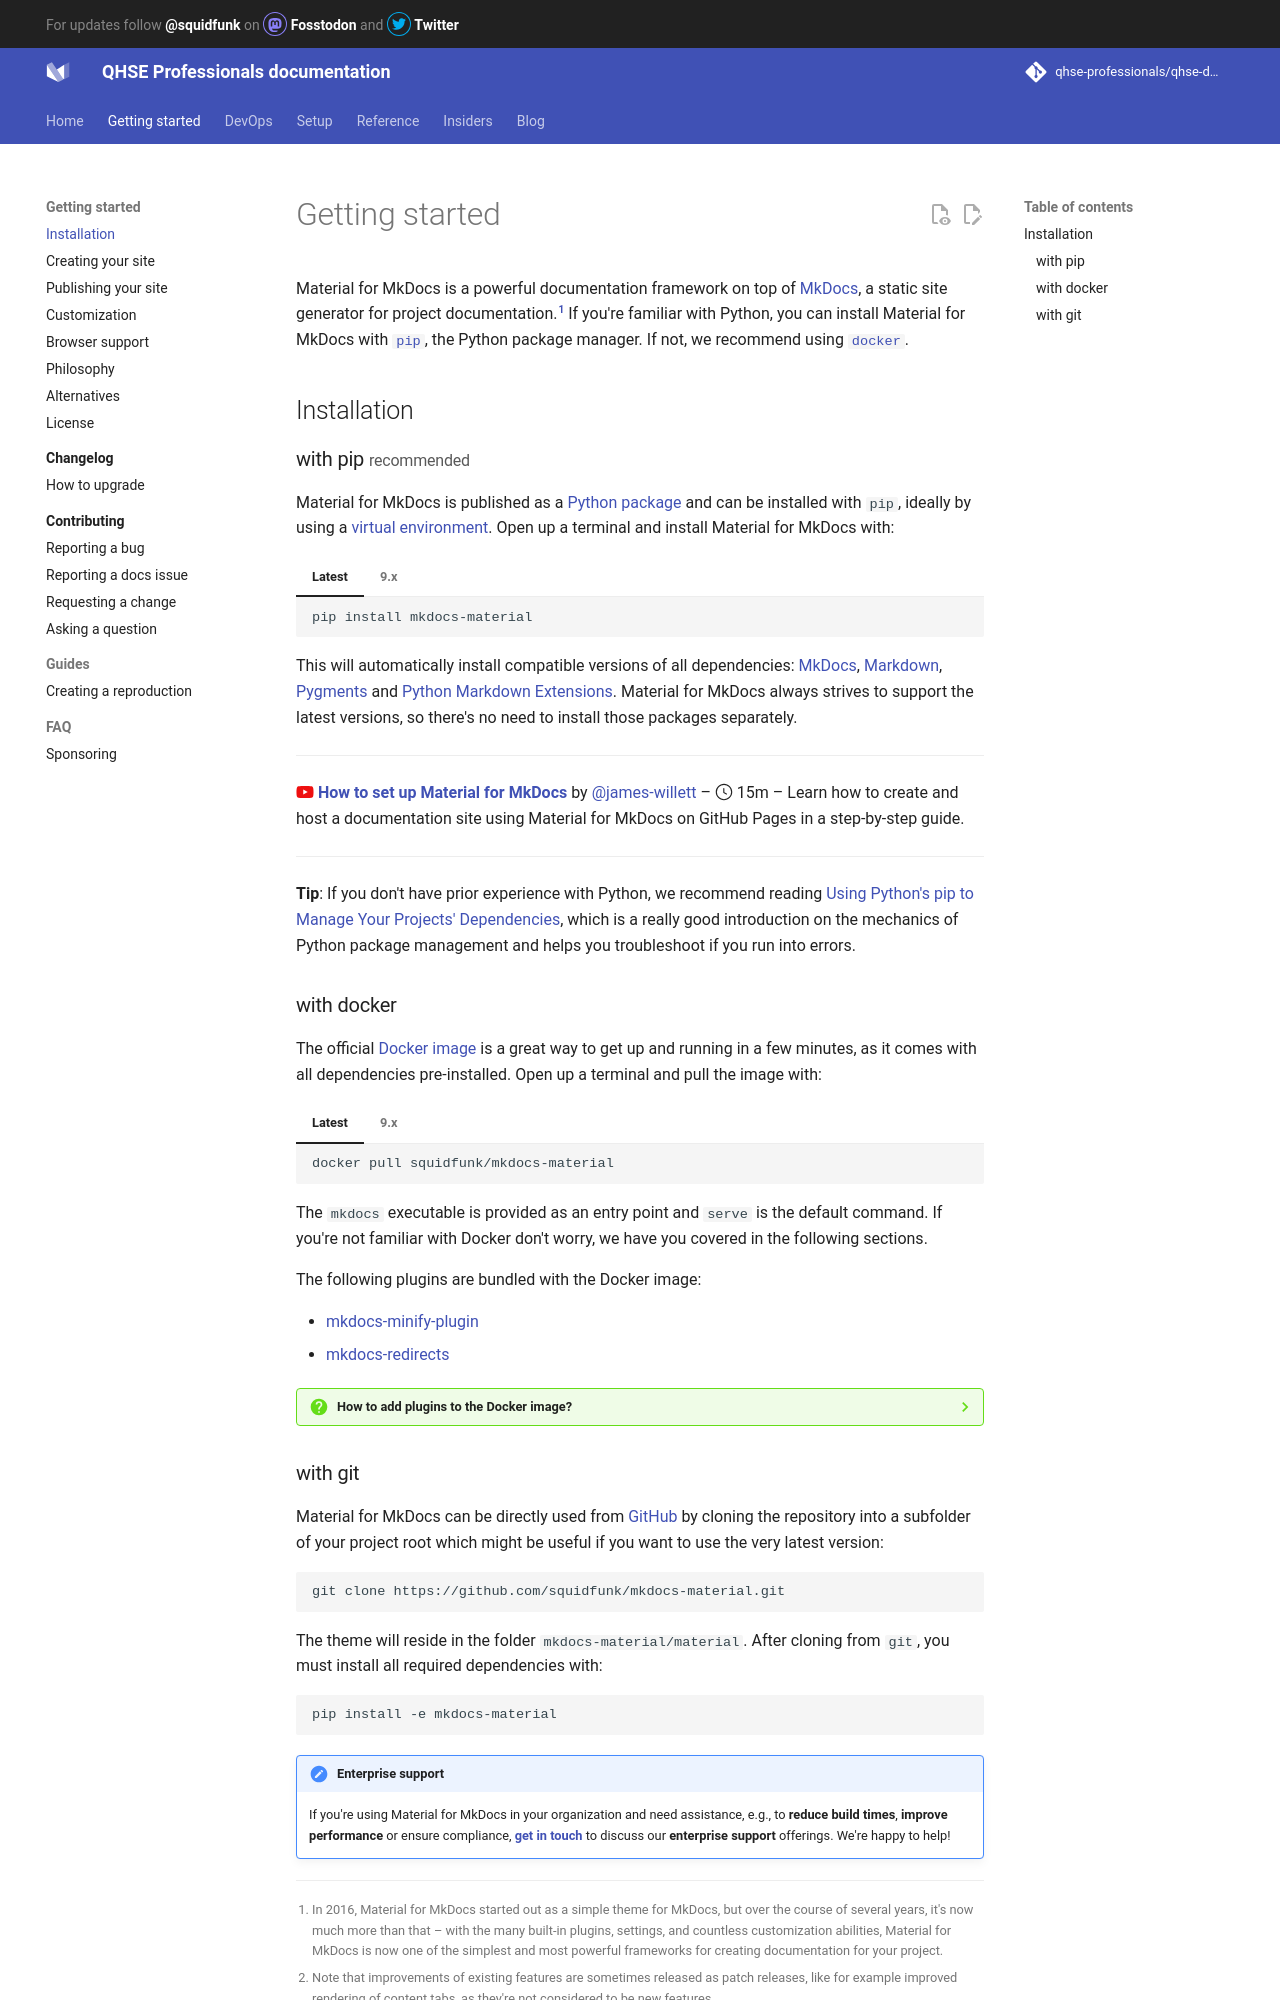

repository: qhse-professionals/qhse-docs · page: getting-started/index.html · generator: mkdocs

# Getting started

Material for MkDocs is a powerful documentation framework on top of [MkDocs],
a static site generator for project documentation.[^1] If you're familiar with 
Python, you can install Material for MkDocs with [`pip`][pip], the Python
package manager. If not, we recommend using [`docker`][docker].

  [^1]:
    In 2016, Material for MkDocs started out as a simple theme for MkDocs, but
    over the course of several years, it's now much more than that – with the
    many built-in plugins, settings, and countless customization abilities,
    Material for MkDocs is now one of the simplest and most powerful frameworks
    for creating documentation for your project.

  [MkDocs]: https://www.mkdocs.org
  [pip]: #with-pip
  [docker]: #with-docker

## Installation

### with pip <small>recommended</small> { #with-pip data-toc-label="with pip" }

Material for MkDocs is published as a [Python package] and can be installed with
`pip`, ideally by using a [virtual environment]. Open up a terminal and install
Material for MkDocs with:

=== "Latest"

    ``` sh
    pip install mkdocs-material
    ```

=== "9.x"

    ``` sh
    pip install mkdocs-material=="9.*" # (1)!
    ```

    1.  Material for MkDocs uses [semantic versioning][^2], which is why it's a
        good idea to limit upgrades to the current major version.

        This will make sure that you don't accidentally [upgrade to the next
        major version], which may include breaking changes that silently corrupt
        your site. Additionally, you can use `pip freeze` to create a lockfile,
        so builds are reproducible at all times:

        ```
        pip freeze > requirements.txt
        ```

        Now, the lockfile can be used for installation:

        ```
        pip install -r requirements.txt
        ```

  [^2]:
    Note that improvements of existing features are sometimes released as
    patch releases, like for example improved rendering of content tabs, as
    they're not considered to be new features.

This will automatically install compatible versions of all dependencies:
[MkDocs], [Markdown], [Pygments] and [Python Markdown Extensions]. Material for
MkDocs always strives to support the latest versions, so there's no need to
install those packages separately.

---

:fontawesome-brands-youtube:{ style="color: #EE0F0F" }
__[How to set up Material for MkDocs]__ by @james-willett – :octicons-clock-24:
15m – Learn how to create and host a documentation site using Material for 
MkDocs on GitHub Pages in a step-by-step guide.

  [How to set up Material for MkDocs]: https://www.youtube.com/watch?v=Q-YA_dA8C20

---

__Tip__: If you don't have prior experience with Python, we recommend reading 
[Using Python's pip to Manage Your Projects' Dependencies], which is a really
good introduction on the mechanics of Python package management and helps you
troubleshoot if you run into errors.

  [Python package]: https://pypi.org/project/mkdocs-material/
  [virtual environment]: https://realpython.com/what-is-pip/#using-pip-in-a-python-virtual-environment
  [semantic versioning]: https://semver.org/
  [upgrade to the next major version]: upgrade.md
  [Markdown]: https://python-markdown.github.io/
  [Pygments]: https://pygments.org/
  [Python Markdown Extensions]: https://facelessuser.github.io/pymdown-extensions/
  [Using Python's pip to Manage Your Projects' Dependencies]: https://realpython.com/what-is-pip/

### with docker

The official [Docker image] is a great way to get up and running in a few
minutes, as it comes with all dependencies pre-installed. Open up a terminal
and pull the image with:

=== "Latest"

    ```
    docker pull squidfunk/mkdocs-material
    ```

=== "9.x"

    ```
    docker pull squidfunk/mkdocs-material:9
    ```

The `mkdocs` executable is provided as an entry point and `serve` is the 
default command. If you're not familiar with Docker don't worry, we have you
covered in the following sections.

The following plugins are bundled with the Docker image:

- [mkdocs-minify-plugin]
- [mkdocs-redirects]

  [Docker image]: https://hub.docker.com/r/squidfunk/mkdocs-material/
  [mkdocs-minify-plugin]: https://github.com/byrnereese/mkdocs-minify-plugin
  [mkdocs-redirects]: https://github.com/datarobot/mkdocs-redirects

??? question "How to add plugins to the Docker image?"

    Material for MkDocs only bundles selected plugins in order to keep the size
    of the official image small. If the plugin you want to use is not included,
    you can add them easily:

    === "Material for MkDocs" 

        Create a `Dockerfile` and extend the official image:

        ``` Dockerfile title="Dockerfile"
        FROM squidfunk/mkdocs-material
        RUN pip install mkdocs-macros-plugin
        RUN pip install mkdocs-glightbox
        ```

    === "Insiders"

        Clone or fork the Insiders repository, and create a file called
        `user-requirements.txt` in the root of the repository. Then, add the
        plugins that should be installed to the file, e.g.:

        ``` txt title="user-requirements.txt"
        mkdocs-macros-plugin
        mkdocs-glightbox
        ```

    Next, build the image with the following command:

    ```
    docker build -t squidfunk/mkdocs-material .
    ```

    The new image will have additional packages installed and can be used
    exactly like the official image.
